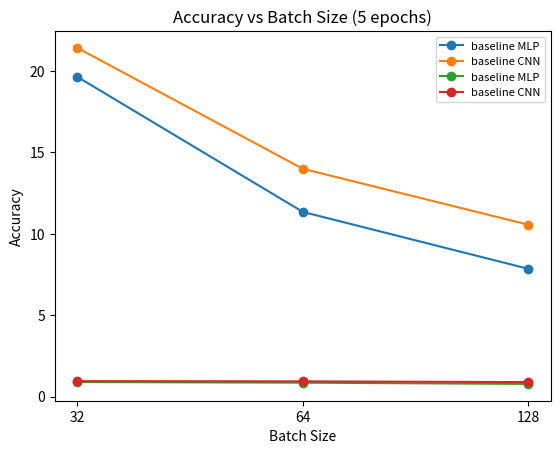

Reproduce this figure in Python.
import matplotlib.pyplot as plt
import numpy as np

view0 = np.asarray([19.6208,11.3338,7.8413])
view1 = np.asarray([21.3965,13.9797,10.5469])

x = [0,1,2]

plt.plot(x, view0, '-o', label = 'baseline MLP')
plt.plot(x, view1, '-o', label = 'baseline CNN')

plt.xlabel('Batch Size')
plt.xticks(x, [32, 64, 128])

plt.ylabel('Training Time (s)')
plt.title("Training Time vs Batch Size")

plt.legend(fontsize=8)
plt.savefig('base_time_bs.png')

plt.show()

view0 = np.asarray([0.8917,0.8528,0.7758])
view1 = np.asarray([0.9469,0.9336,0.8869])

x = [0,1,2]

plt.plot(x, view0, '-o', label = 'baseline MLP')
plt.plot(x, view1, '-o', label = 'baseline CNN')

plt.xlabel('Batch Size')
plt.xticks(x, [32, 64, 128])

plt.ylabel('Accuracy')
plt.title("Accuracy vs Batch Size (5 epochs)")

plt.legend(fontsize=8)
plt.savefig('base_acc_bs.png')

plt.show()
